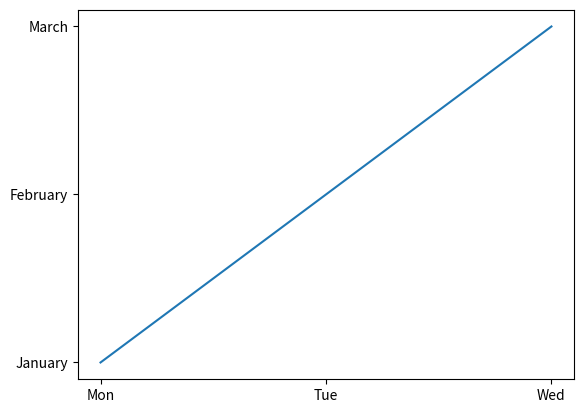

The matplotlib source for this figure:
import matplotlib as mpl
import matplotlib.pylab as plt

plt.figure()
plt.plot([1,2,3], [1,2,3])
plt.xticks([1, 2, 3],['Mon', 'Tue', 'Wed'])
plt.yticks([1, 2, 3],['January', 'February', 'March'])
plt.show()


